The GitHub repository SumitSharma2210/Image-Classification-using-pythorch contains a labelled image folder "data" with 4 categories: coin 1, coin 10, coin 2, coin 5. Examples follow, each with its label.

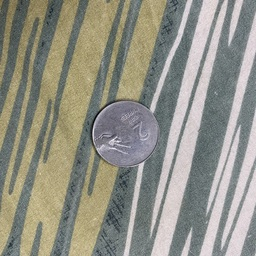
Label: coin 2

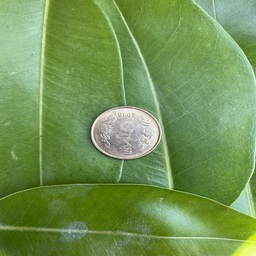
Label: coin 5

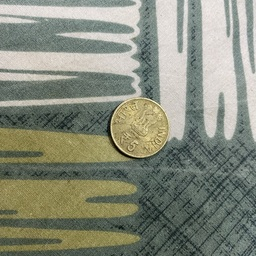
Label: coin 5

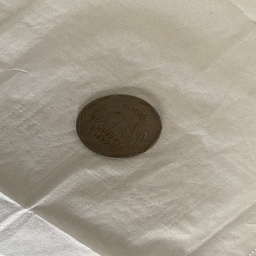
Label: coin 1

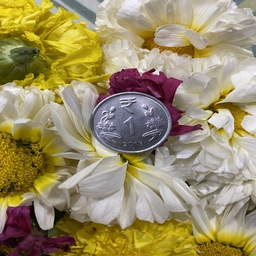
Label: coin 1

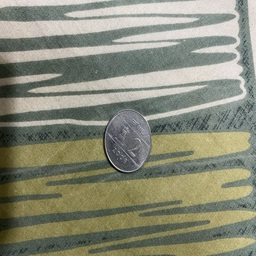
Label: coin 2
